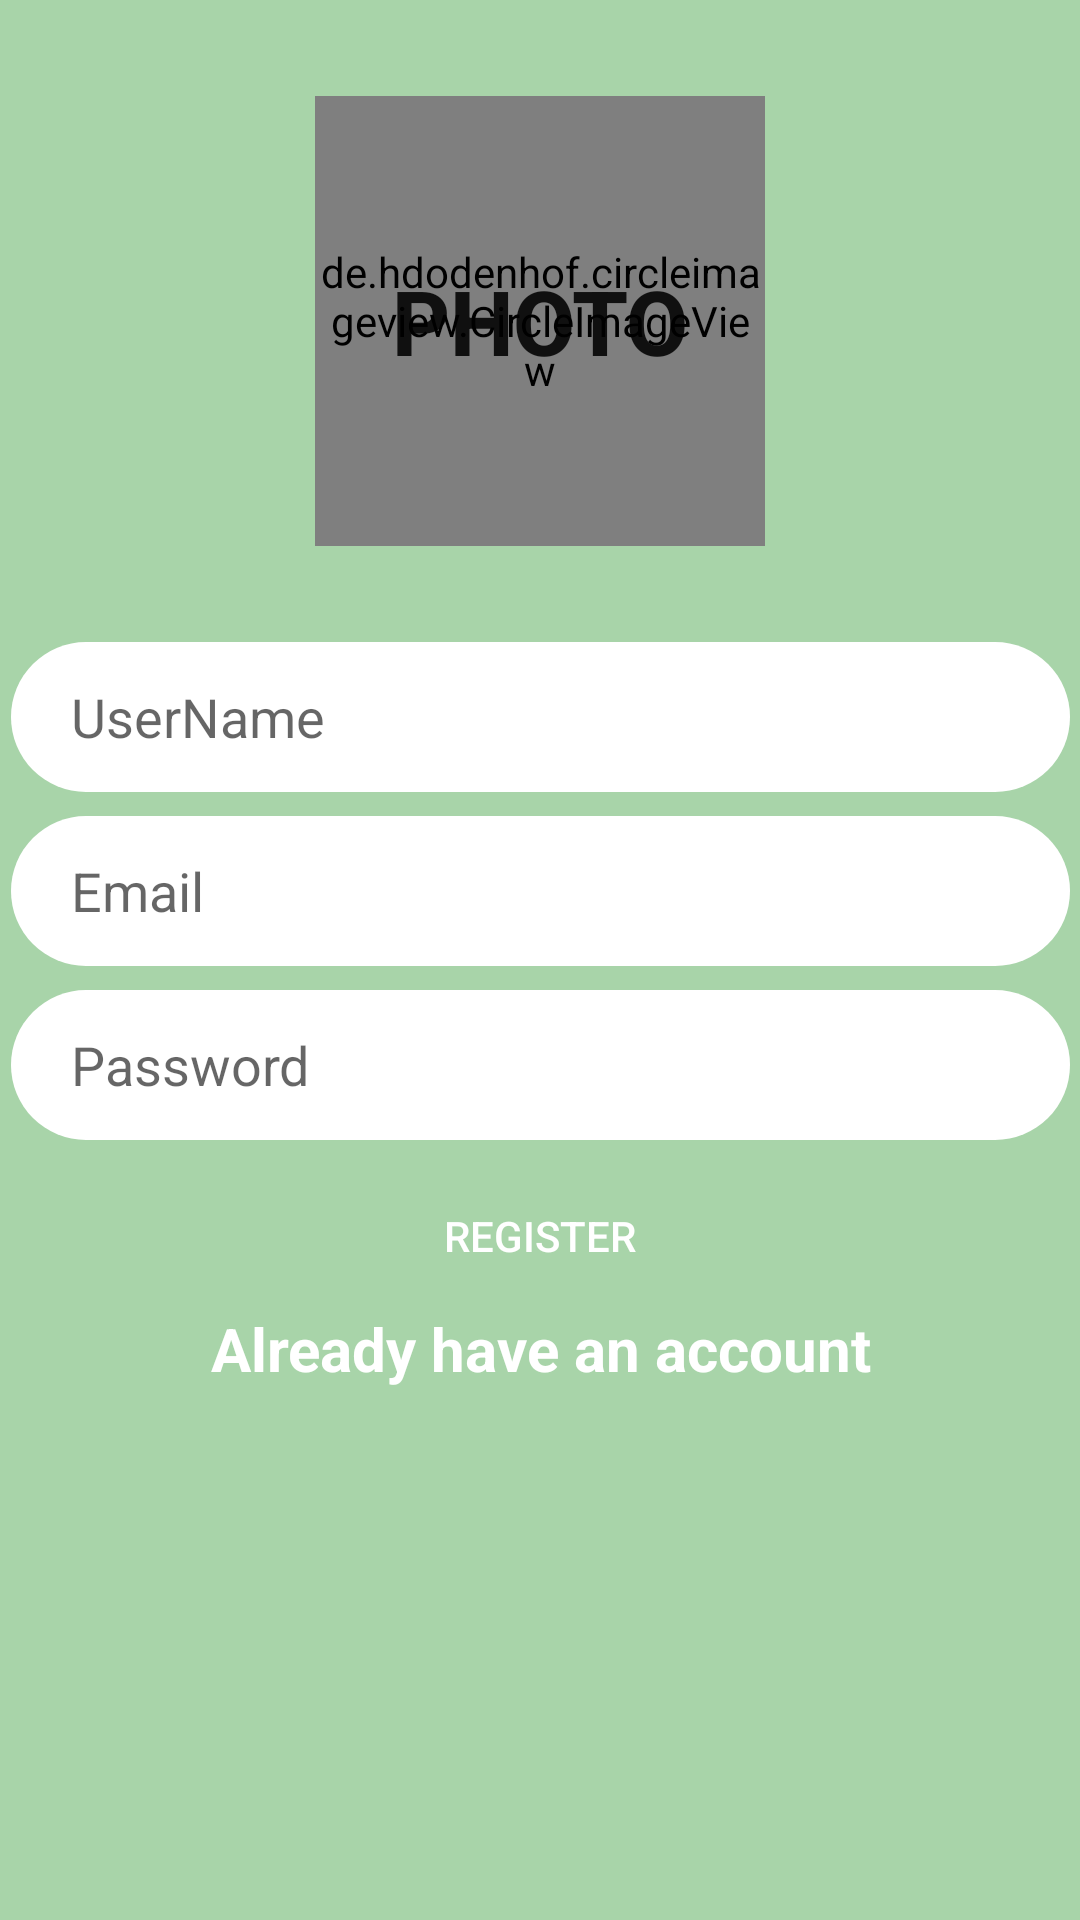

Layout XML and referenced resources for this Android screen:
<!-- AndroidManifest.xml: application theme Theme.Kotlin_firebase_chat -->
<!-- res/layout/activity_register.xml -->
<?xml version="1.0" encoding="utf-8"?>
<androidx.constraintlayout.widget.ConstraintLayout xmlns:android="http://schemas.android.com/apk/res/android"
    xmlns:app="http://schemas.android.com/apk/res-auto"
    xmlns:tools="http://schemas.android.com/tools"
    android:layout_width="match_parent"
    android:layout_height="match_parent"
    android:background="#8B60B161"
    tools:context=".RegisterActivity">

    <EditText
        android:id="@+id/register_edittext_username"
        android:layout_width="353dp"
        android:layout_height="50dp"
        android:layout_marginTop="32dp"
        android:background="@drawable/rounded_edittext"
        android:ems="10"
        android:hint="UserName"
        android:inputType="textPersonName"
        android:paddingLeft="20dp"
        app:layout_constraintEnd_toEndOf="parent"
        app:layout_constraintStart_toStartOf="parent"
        app:layout_constraintTop_toBottomOf="@+id/register_btn_photo" />

    <EditText
        android:id="@+id/register_edittext_email"
        android:layout_width="0dp"
        android:layout_height="50dp"
        android:layout_marginTop="8dp"
        android:background="@drawable/rounded_edittext"
        android:ems="10"
        android:paddingLeft="20dp"
        android:hint="Email"
        android:inputType="textEmailAddress"
        app:layout_constraintEnd_toEndOf="@+id/register_edittext_username"
        app:layout_constraintStart_toStartOf="@+id/register_edittext_username"
        app:layout_constraintTop_toBottomOf="@+id/register_edittext_username" />

    <EditText
        android:id="@+id/register_edittext_password"
        android:layout_width="0dp"
        android:layout_height="50dp"
        android:layout_marginTop="8dp"
        android:background="@drawable/rounded_edittext"
        android:ems="10"
        android:paddingLeft="20dp"
        android:hint="Password"

        android:inputType="textPassword"
        app:layout_constraintEnd_toEndOf="@+id/register_edittext_email"
        app:layout_constraintStart_toStartOf="@+id/register_edittext_email"
        app:layout_constraintTop_toBottomOf="@+id/register_edittext_email" />

    <Button
        android:id="@+id/register_btn_register"
        android:layout_width="0dp"
        android:layout_height="wrap_content"
        android:layout_marginTop="8dp"
        android:text="Register"
        android:textColor="@color/white"
        android:background="@drawable/rounded_btn"
        app:layout_constraintEnd_toEndOf="@+id/register_edittext_password"
        app:layout_constraintStart_toStartOf="@+id/register_edittext_password"
        app:layout_constraintTop_toBottomOf="@+id/register_edittext_password" />

    <TextView
        android:id="@+id/register_tv_already"
        android:layout_width="wrap_content"
        android:layout_height="wrap_content"
        android:text="Already have an account"
        android:textSize="20dp"
        android:textStyle="bold"
        android:textColor="@color/white"
        app:layout_constraintEnd_toEndOf="@+id/register_btn_register"
        app:layout_constraintStart_toStartOf="@+id/register_btn_register"
        app:layout_constraintTop_toBottomOf="@+id/register_btn_register" />

    <Button
        android:id="@+id/register_btn_photo"
        android:layout_width="150dp"
        android:layout_height="150dp"
        android:layout_marginTop="32dp"
        android:background="@drawable/register_btn_photo"
        android:text="photo"
        android:textStyle="bold"
        android:textSize="30dp"
        app:layout_constraintEnd_toEndOf="parent"
        app:layout_constraintStart_toStartOf="parent"
        app:layout_constraintTop_toTopOf="parent" />

    <de.hdodenhof.circleimageview.CircleImageView
        android:id="@+id/register_photo_imageview"
        android:layout_width="150dp"
        android:layout_height="150dp"
        app:layout_constraintBottom_toBottomOf="@+id/register_btn_photo"
        app:layout_constraintEnd_toEndOf="@+id/register_btn_photo"
        app:layout_constraintHorizontal_bias="0.0"
        app:layout_constraintStart_toStartOf="@+id/register_btn_photo"
        app:layout_constraintTop_toTopOf="@+id/register_btn_photo" />

</androidx.constraintlayout.widget.ConstraintLayout>
<!-- resources referenced by this layout -->
<resources>
  <!-- drawable rounded_edittext (drawable) -->
  <?xml version="1.0" encoding="utf-8"?>
  <shape xmlns:android="http://schemas.android.com/apk/res/android">
      <corners android:radius="25dp"/>
      <solid android:color="@android:color/white"/>
  
  
  </shape>
  <style name="Theme.Kotlin_firebase_chat" parent="Theme.MaterialComponents.DayNight.DarkActionBar">
          
          <item name="colorPrimary">@color/purple_500</item>
          <item name="colorPrimaryVariant">@color/purple_700</item>
          <item name="colorOnPrimary">@color/white</item>
          
          <item name="colorSecondary">@color/teal_200</item>
          <item name="colorSecondaryVariant">@color/teal_700</item>
          <item name="colorOnSecondary">@color/black</item>
          
          <item name="android:statusBarColor" tools:targetApi="l">?attr/colorPrimaryVariant</item>
          
      </style>
  <!-- not gathered from this repository: default colours our renderer supplied (Android Studio template values) -->
  <color name="purple_500">#FF6200EE</color>
  <color name="purple_700">#FF3700B3</color>
  <color name="teal_200">#FF03DAC5</color>
  <color name="teal_700">#FF018786</color>
  <color name="black">#FF000000</color>
  <color name="white">#FFFFFFFF</color>
</resources>
